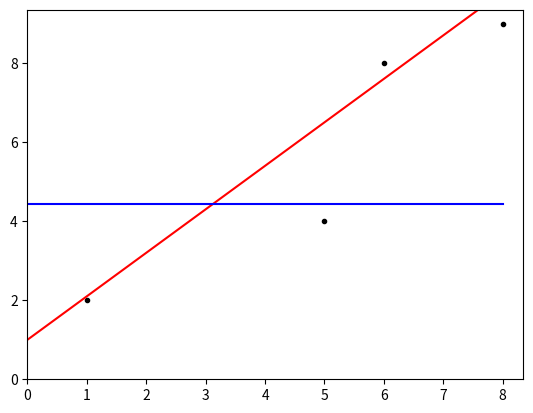

The matplotlib source for this figure:
# -*- coding: utf-8 -*-
"""
Created on Thu May  1 16:00:10 2025

[redacted]
"""

import numpy as np
import matplotlib.pyplot as plt

U      = [1,5,6,8]
NE     = [2,4,8,9]
Weight = [3,2,1,1]

def our_fit(x):
    return 1+1.1*x

def weighted_mean(NE,Weight):
    weight_sum = sum(Weight)
    weighted_sum = sum(np.array(Weight)*np.array(NE))
    weighted_mean = weighted_sum/weight_sum
    return weighted_mean

fig,ax = plt.subplots()
ax.plot(U,NE,'k.') 
ax.set_xlim(left=0)
ax.set_ylim(bottom=0)

x_vec = np.linspace(0,8,100)
ax.plot(x_vec,our_fit(x_vec),'r-')
ax.plot(x_vec,weighted_mean(NE,Weight)*np.ones_like(x_vec),'b-')

def calc_SSres(NE,U,Weight):
    SSres = 0
    for n in range(len(U)):
        SSres += Weight[n]*( NE[n]-our_fit(U[n]) ) **2
    return SSres

def calc_SStot(NE,U,Weight):
    SStot = 0
    Weighted_mean = weighted_mean(NE,Weight)
    for n in range(len(U)):
        SStot += Weight[n]*( NE[n]-Weighted_mean ) **2
    return SStot

SSres = calc_SSres(NE,U,Weight)
SStot = calc_SStot(NE,U,Weight)

R2 = 1- SSres/SStot

print('R2='+str(R2))
